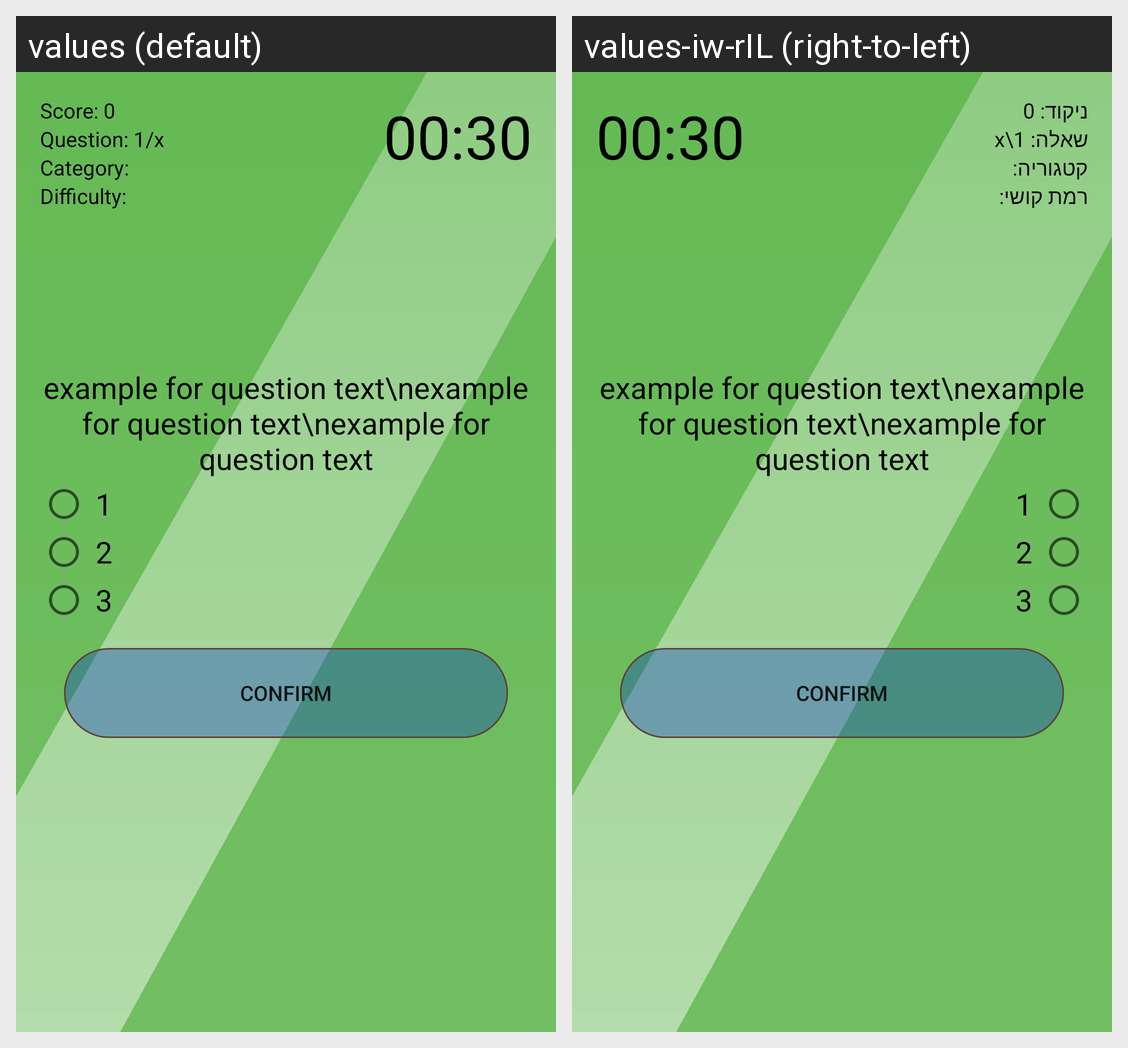

Strings drawn on this Android screen and how each of the app's shown locales translates them:
Android screen res/layout/activity_quiz.xml rendered under 2 locales, left to right: values (default), values-iw-rIL (right-to-left). Device: Nexus 5 (rendered at 1080×1920; each locale shown at half size, 540×960, under a caption strip naming it); theme Theme.AppCompat.Light.
Strings drawn on this screen, with the default value and each locale's value (text and hints the layout hard-codes, and strings that could not be matched under every locale, appear in the picture but are not listed):

Score
  values: Score: 0
  values-iw-rIL: ניקוד: 0

QuestionCount
  values: Question: 1/x
  values-iw-rIL: שאלה: 1\x

Category
  values: Category:
  values-iw-rIL: קטגוריה: 

Difficulty_text
  values: Difficulty: 
  values-iw-rIL: רמת קושי:
